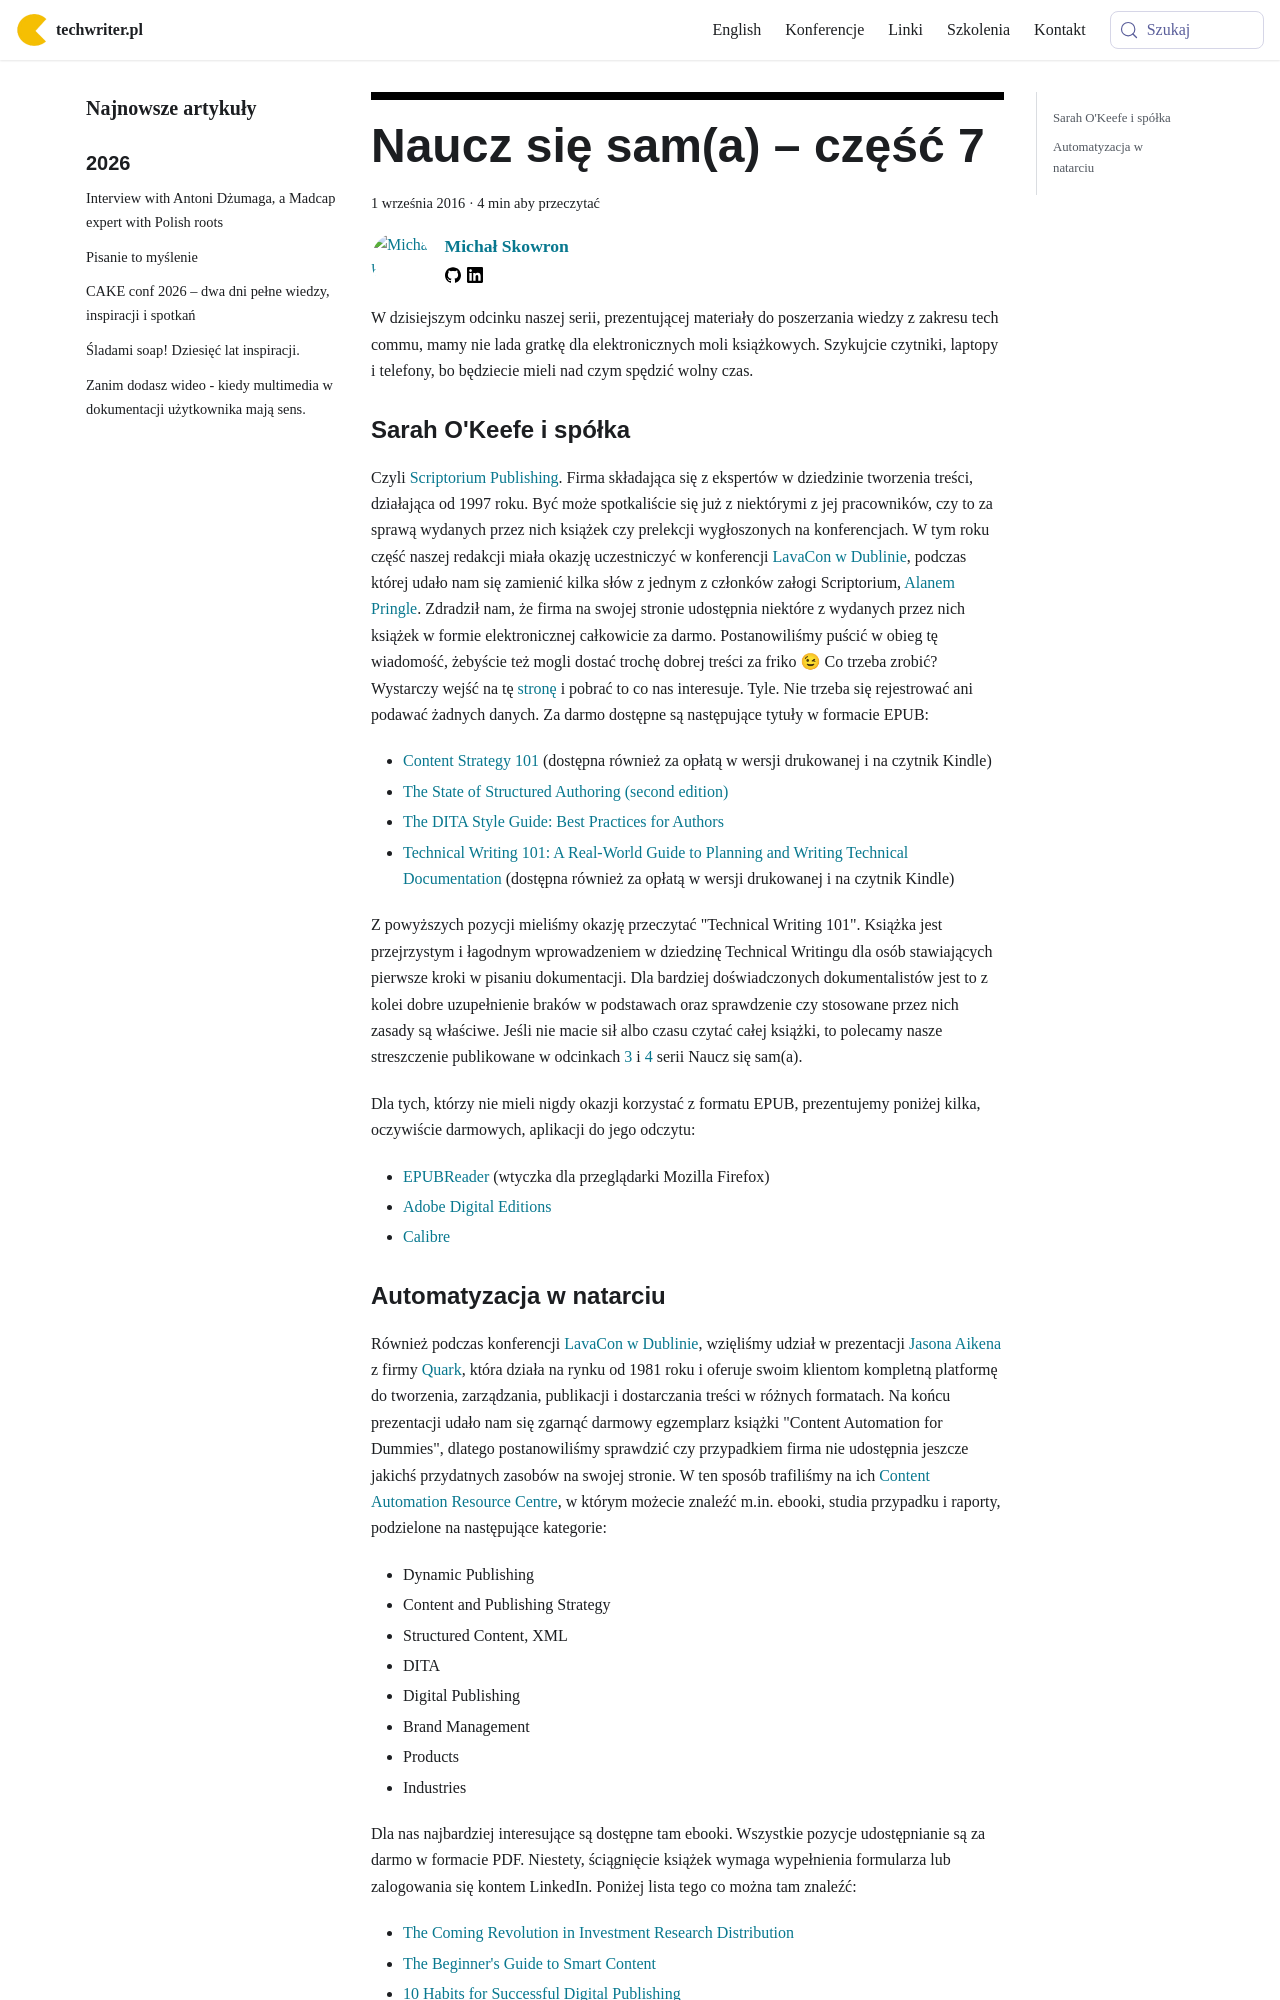

repository: techwriter-pl/techwriter-pl.github.io · page: naucz-sie-sama-czesc-7/index.html · generator: docusaurus

---
title: 'Naucz się sam(a) – część 7'
authors: mojk
date: '2016-09-01'
tags:
  - 'dobre-praktyki'
  - 'przykłady'
  - 'warsztat'
  - 'edukacja'
  - 'kariera'
  - 'literatura'
coverImage: 'reading-filtered.jpg'
---

W dzisiejszym odcinku naszej serii, prezentującej materiały do poszerzania
wiedzy z zakresu tech commu, mamy nie lada gratkę dla elektronicznych moli
książkowych. Szykujcie czytniki, laptopy i telefony, bo będziecie mieli nad czym
spędzić wolny czas.

<!--truncate-->

### Sarah O'Keefe i spółka

Czyli [Scriptorium Publishing](http://www.scriptorium.com/). Firma składająca
się z ekspertów w dziedzinie tworzenia treści, działająca od 1997 roku. Być może
spotkaliście się już z niektórymi z jej pracowników, czy to za sprawą wydanych
przez nich książek czy prelekcji wygłoszonych na konferencjach. W tym roku część
naszej redakcji miała okazję uczestniczyć w konferencji
[LavaCon w Dublinie](http://lavacon.org/2016/dublin/), podczas której udało nam
się zamienić kilka słów z jednym z członków załogi Scriptorium,
[Alanem Pringle](http://www.scriptorium.com/about/alan-pringle/). Zdradził nam,
że firma na swojej stronie udostępnia niektóre z wydanych przez nich książek w
formie elektronicznej całkowicie za darmo. Postanowiliśmy puścić w obieg tę
wiadomość, żebyście też mogli dostać trochę dobrej treści za friko 😉 Co trzeba
zrobić? Wystarczy wejść na tę [stronę](http://www.scriptorium.com/books) i
pobrać to co nas interesuje. Tyle. Nie trzeba się rejestrować ani podawać
żadnych danych. Za darmo dostępne są następujące tytuły w formacie EPUB:

- [Content Strategy 101](http://www.scriptorium.com/books/#cs101) (dostępna
  również za opłatą w wersji drukowanej i na czytnik Kindle)
- [The State of Structured Authoring (second edition)](http://www.scriptorium.com/books/#ssa)
- [The DITA Style Guide: Best Practices for Authors](http://www.scriptorium.com/books/#dsg)
- [Technical Writing 101: A Real-World Guide to Planning and Writing Technical Documentation](http://www.scriptorium.com/books/#tw101)
  (dostępna również za opłatą w wersji drukowanej i na czytnik Kindle)

Z powyższych pozycji mieliśmy okazję przeczytać "Technical Writing 101". Książka
jest przejrzystym i łagodnym wprowadzeniem w dziedzinę Technical Writingu dla
osób stawiających pierwsze kroki w pisaniu dokumentacji. Dla bardziej
doświadczonych dokumentalistów jest to z kolei dobre uzupełnienie braków w
podstawach oraz sprawdzenie czy stosowane przez nich zasady są właściwe. Jeśli
nie macie sił albo czasu czytać całej książki, to polecamy nasze streszczenie
publikowane w odcinkach [3](../naucz-sie-sama-czesc-3/index.md) i
[4](../naucz-sie-sama-czesc-4/index.md) serii Naucz się sam(a).

Dla tych, którzy nie mieli nigdy okazji korzystać z formatu EPUB, prezentujemy
poniżej kilka, oczywiście darmowych, aplikacji do jego odczytu:

- [EPUBReader](https://addons.mozilla.org/pl/firefox/addon/epubreader/) (wtyczka
  dla przeglądarki Mozilla Firefox)
- [Adobe Digital Editions](http://www.adobe.com/pl/products/digital-editions/download.html)
- [Calibre](http://calibre-ebook.com/)
